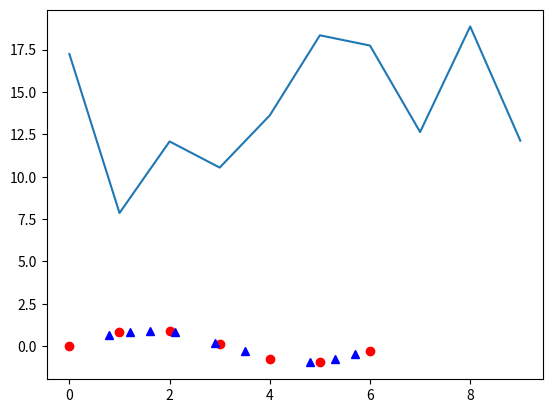

Write the Python code that produced this figure. (Note: this script raises an exception after producing the figure.)
import numpy as np


def random_dice_sum():
    die1 = np.random.randint(1, 7)
    die2 = np.random.randint(1, 7)
    return die1 + die2  # sum of 2 dice


def print_info(guess, dice_sum):
    if guess == dice_sum:
        print("Correct")
    elif guess > dice_sum:
        print("Too high")
    elif guess < dice_sum:
        print("Too low")


def play_game(max_guess):
    cnt = 0
    guess = 0
    dice_sum = random_dice_sum()
    while (guess != dice_sum) and (cnt < max_guess):
        # guess = int(input("Guess the sum of 2 dice: "))
        guess = np.random.randint(1, 12)
        print_info(guess, dice_sum)
        cnt = cnt + 1
    print("The answer was {}".format(dice_sum))


play_game(max_guess=3)

import numpy as np


def random_dart_position(radius):
    x = np.random.uniform(-radius, radius)
    y = np.random.uniform(-radius, radius)
    return x, y  # random x and y dart coordinates


def in_the_circle(x, y, radius):
    # return True if the dart is in the circle else False
    dist = (x**2 + y**2) ** 0.5
    return (dist < radius)


def pi_approx(radius, tol):
    cnt_circle = 0
    cnt_square = 0
    error = 1
    while (error >= tol):
        x, y = random_dart_position(radius)
        cnt_square = cnt_square + 1
        if in_the_circle(x, y, radius):
            cnt_circle = cnt_circle + 1
        approx = 4.0 * cnt_circle / cnt_square
        error = abs(np.pi - approx)
    return approx, cnt_square


approx, ndarts = pi_approx(radius=2, tol=1e-6)
print("approx:", approx)
print("actual:", np.pi)
print("num darts:", ndarts)

from numpy import random


def simulate_water_tank(capacity, flow_rates):
    tank_level = 0
    tank_history = []
    valve_reading = []
    for inflow in flow_rates:
        if (tank_level + inflow) <= capacity:
            # tank will not overflow -> valve stays closed
            tank_level = tank_level + inflow
            tank_history.append(tank_level)
            valve_reading.append(0)

        else:
            # tank will overflow -> valve is opened
            tank_level = inflow
            tank_history.append(tank_level)
            valve_reading.append(1)

    return tank_history, valve_reading


inflows = np.random.randint(0, 51, 24)
tank, valve = simulate_water_tank(capacity=100, flow_rates=inflows)
print("Tank Level:\n", tank)
print("Valve Readings:\n", valve)
print("Number of discharges per day:", sum(valve))

def is_prime(num):
    cnt_div = 0
    for div in np.arange(2, num, 1):
        if num % div == 0:
            cnt_div = cnt_div + 1
    return (cnt_div == 0)


def primes_list(N):
    primes = []
    for num in np.arange(1, N+1, 1):  # iterate over all numbers from 1 to N
        if is_prime(num):
            # grow a list of only prime numbers
            primes.append(num)
    return primes


primes = primes_list(N=120)
print("The primes found are:\n", primes)

def next_num(num):
    if (num % 2) == 0:
        return num / 2
    else:
        return 3*num + 1


def collatze(num):
    # return a list of collatze sequence terms
    chain = [num]
    while num > 1:
        num = next_num(num)
        chain.append(num)
    return chain


def longest_collatze(N):
    longest = 0
    for start_num in np.arange(1, N+1, 1):  # iterate over all numbers from 1 to N
        chain = collatze(num=start_num)
        if len(chain) > longest:
            # keep track of the longest sequence
            longest = len(chain)
            sequence = chain
    return longest, sequence


nterms, sequence = longest_collatze(N=1000)
print("Max chain length:", nterms)
print("Starting number:", sequence[0])
print("Sequence:\n", sequence)

%matplotlib inline
import numpy as np

def plot_forces(forces):
    from matplotlib import pyplot as plt
    plt.plot(forces)
    plt.show()


def cycle_start_counters(forces):
    f0 = forces[0]
    f1 = forces[1]
    if f1 >= f0:
        # starts with loading
        return 1, 0
    else:
        # starts with unloading
        return 0, 1


def start_load_cycle(i, forces):
    # return True if changes from unloading to loading else False
    f0 = forces[i-1]
    f1 = forces[i]
    f2 = forces[i+1]
    # gradient change from - to + (flat inclusive)
    return (f0 >= f1 and f1 <= f2)


def start_unload_cycle(i, forces):
    # return True if changes from loading to unloading else False
    f0 = forces[i-1]
    f1 = forces[i]
    f2 = forces[i+1]
    # gradient change from + to - (flat exclusive)
    return (f0 < f1 and f1 > f2)


def count_cycles(forces):
    load, unload = cycle_start_counters(forces)
    for i in np.arange(1, len(forces)-1, 1):
        if start_load_cycle(i, forces):
            load = load + 1
        elif start_unload_cycle(i, forces):
            unload = unload + 1
    return load, unload


forces = np.random.uniform(0, 20, 10)
plot_forces(forces)
load_cycles, unload_cycles = count_cycles(forces)
print("Loading cycles:", load_cycles)
print("Unloading cycles:", unload_cycles)

import numpy as np


def interpolate_single_point(x, x0, x1, y0, y1):
    return y0 + (y1 - y0) * ((x - x0) / (x1 - x0))


def interpolate(xval, xdata, ydata):
    for i in np.arange(0, len(xdata)-1, 1):
        x0 = xdata[i]
        x1 = xdata[i+1]
        if x0 <= xval and xval <= x1:
            y0 = ydata[i]
            y1 = ydata[i+1]
            y = interpolate_single_point(xval, x0, x1, y0, y1)
    return y

%matplotlib inline
import numpy as np
from matplotlib import pyplot as plt


xdata = [0.0, 1.0, 2.0, 3.0, 4.0, 5.0, 6.0]
ydata = [0.0, 0.8415, 0.9093, 0.1411, -0.7568, -0.9589, -0.2794]

ylinear = []
xvalues = [0.8, 1.2, 1.6, 2.1, 2.9, 3.5, 4.8, 5.3, 5.7]
for xval in xvalues:
    y = interpolate(xval, xdata, ydata)
    ylinear.append(y)

plt.plot(xdata, ydata, 'ro')
plt.plot(xvalues, ylinear, 'b^')
plt.show()

def is_prime(num):
    midpoint = int(num**0.5) + 1
    for div in np.arange(2, midpoint+1, 1):
        if num % div == 0:
            return False
    return True


def is_square(num):
    return num == (int(num**0.5))**2


def primes_list(N):
    primes = []
    for num in np.arange(1, N+1, 1):
        if is_prime(num):
            primes.append(num)
    return primes


def conjecture_valid(num):
    primes = primes_list(num)
    for p in primes:
        test_num = (num - p) / 2
        if is_square(test_num):
            return True
    return False

num = 1
run = True

#while run:
#    if not is_prime(num):
#        run = conjecture_valid(num)
#    num = num + 2

#msg = "The number {} cannot be expressed as [prime + 2*(num**2)]."
#print(msg.format(num))

for number1 in range(1, 5, 1):
    for number2 in range(1, 3, 1):
        if number1 > number2:
            print('Display')

for number1 in range(1, 5, 1):
    for number2 in range(1, number1, 1):
        print("Display")

def iseven(num):
    even = True
    if num % 2 == 0:
        even = True
    return num

a = 12
b = "13"
print(is_even(a, b))

def sum_number(entries, num):
    my_sum = 0
    for val in entries:
        if val == num:
            my_sum = my_sum + num
    return my_sum

numbers = [1, 4, 3, 3, 6, 8, 3, 2, 1]
a = 3
print(sum_number(numbers, a))

